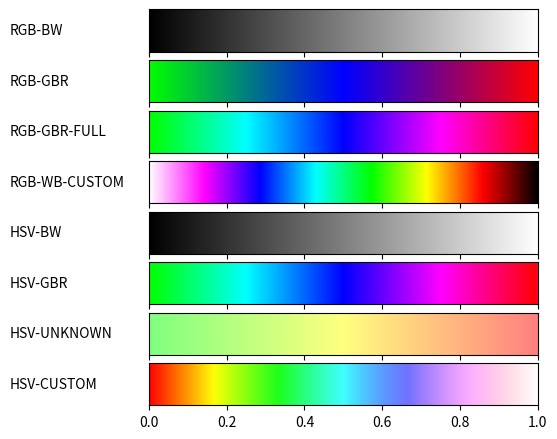

Here is the Python script that generated this plot:
#!/usr/bin/env python
# -*- coding: utf-8 -*-
from __future__ import division             # Division in Python 2.7
import matplotlib
matplotlib.use('Agg')                       # So that we can render files without GUI
import matplotlib.pyplot as plt
from matplotlib import rc
import numpy as np
import math

from matplotlib import colors

def plot_color_gradients(gradients, names):
    # For pretty latex fonts (commented out, because it does not work on some machines)
    #rc('text', usetex=True) 
    #rc('font', family='serif', serif=['Times'], size=10)
    rc('legend', fontsize=10)

    column_width_pt = 400         # Show in latex using \the\linewidth
    pt_per_inch = 72
    size = column_width_pt / pt_per_inch

    fig, axes = plt.subplots(nrows=len(gradients), sharex=True, figsize=(size, 0.75 * size))
    fig.subplots_adjust(top=1.00, bottom=0.05, left=0.25, right=0.95)


    for ax, gradient, name in zip(axes, gradients, names):
        # Create image with two lines and draw gradient on it
        img = np.zeros((2, 1024, 3))
        for i, v in enumerate(np.linspace(0, 1, 1024)):
            img[:, i] = gradient(v)

        im = ax.imshow(img, aspect='auto')
        im.set_extent([0, 1, 0, 1])
        ax.yaxis.set_visible(False)

        pos = list(ax.get_position().bounds)
        x_text = pos[0] - 0.25
        y_text = pos[1] + pos[3]/2.
        fig.text(x_text, y_text, name, va='center', ha='left', fontsize=10)

    fig.savefig('my-gradients.pdf')

def rgb_to_hsv(r, g, b):
    max_value = max(r, g, b)
    min_value = min(r, g, b)
    delta = max_value - min_value
    # Hue
    if delta == 0:
        hue = 0
    elif max_value == r:
        hue = 60 * (0 + (g - b) / delta)
    elif max_value == g:
        hue = 60 * (2 + (b - r) / delta)
    else:
        hue = 60 * (4 + (r - g) / delta)
    if hue < 0:
        hue += 360

    # Calculate Saturation
    if max_value == 0:
        saturation = 0
    else:
        saturation = delta / max_value

    # Calculate Value
    value = 100 * max_value

    return hue, saturation, value

def hsv2rgb(h, s, v):
    if (s == 0):
        return v, v, v
    hi = h // 60
    f = h / 60 - hi
    p = v * (1 - s)
    q = v * (1 - (s * f))
    t = v * (1 - (s * (1 - f)))
    if hi == 0:
        r, g, b = v, t, p
    elif hi == 1:
        r, g, b = q, v, p
    elif hi == 2:
        r, g, b = p, v, t
    elif hi == 3:
        r, g, b = p, q, v
    elif hi == 4:
        r, g, b = t, p, v
    else:
        r, g, b = v, p, q
    return r, g, b

def gradient_rgb_bw(v):
    return (v, v, v)

def gradient_rgb_gbr(v):
    r = max(0, (v - 0.5) * 2)  # Red rises from 0.5
    g = max(0, (0.5 - v) * 2)  # Green falls until 0.5
    b = max(0, 1 - abs(0.5 - v) * 2)  # Blue rises from 0 to 0.5 and then falls
    return (r, g, b)

def gradient_rgb_gbr_full(v):
    if (v < 0.25):
        r, g, b = 0, 1, v * 4
    elif (v < 0.5):
        r, g, b = 0, (0.5 - v) * 4, 1
    elif (v < 0.75):
        r, g, b = (v - 0.5) * 4, 0, 1
    else:
        r, g, b = 1, 0, (1 - v) * 4
    return (r, g, b)

def gradient_rgb_wb_custom(v):
    if (v < 1.0 / 7):
        r, g, b = 1, (1.0 / 7 - v) * 7, 1
    elif (v < 2.0 / 7):
        r, g, b = (2.0 / 7 - v) * 7, 0, 1
    elif (v < 3.0 / 7):
        r, g, b = 0, (v - 2.0 / 7) * 7, 1
    elif (v < 4.0 / 7):
        r, g, b = 0, 1, (4.0 / 7 - v) * 7
    elif (v < 5.0 / 7):
        r, g, b = (v - 4.0 / 7) * 7, 1, 0
    elif (v < 6.0 / 7):
        r, g, b = 1, (6.0 / 7 - v) * 7, 0
    else:
        r, g, b = (7.0 / 7 - v) * 7, 0, 0
    return (r, g, b)

def gradient_hsv_bw(v):
    hue = 0  # Hue (0-360 degrees)
    saturation = 0  # Saturation (0-100%)
    value = v # Value (0-100%)
    return hsv2rgb(hue, saturation, value)

def gradient_hsv_gbr(v):
    hue = 120 + (360 - 120) * v # Hue (0-360 degrees)
    saturation = 1  # Saturation (0-100%)
    value = 1  # Value (0-100%)
    return hsv2rgb(hue, saturation, value)

def gradient_hsv_unknown(v):
    hue = 120 * (1 - v) # Hue (0-360 degrees)
    saturation = 0.5  # Saturation (0-100%)
    value = 1  # Value (0-100%)
    return hsv2rgb(hue, saturation, value)

def gradient_hsv_custom(v):
    hue = v * 360 # Hue (0-360 degrees)
    saturation = 1 - v * v  # Saturation (0-100%)
    value = 1 # Value (0-100%)
    return hsv2rgb(hue, saturation, value)

if __name__ == '__main__':
    def toname(g):
        return g.__name__.replace('gradient_', '').replace('_', '-').upper()

    gradients = (gradient_rgb_bw, gradient_rgb_gbr, gradient_rgb_gbr_full, gradient_rgb_wb_custom,
                 gradient_hsv_bw, gradient_hsv_gbr, gradient_hsv_unknown, gradient_hsv_custom)

    plot_color_gradients(gradients, [toname(g) for g in gradients])
